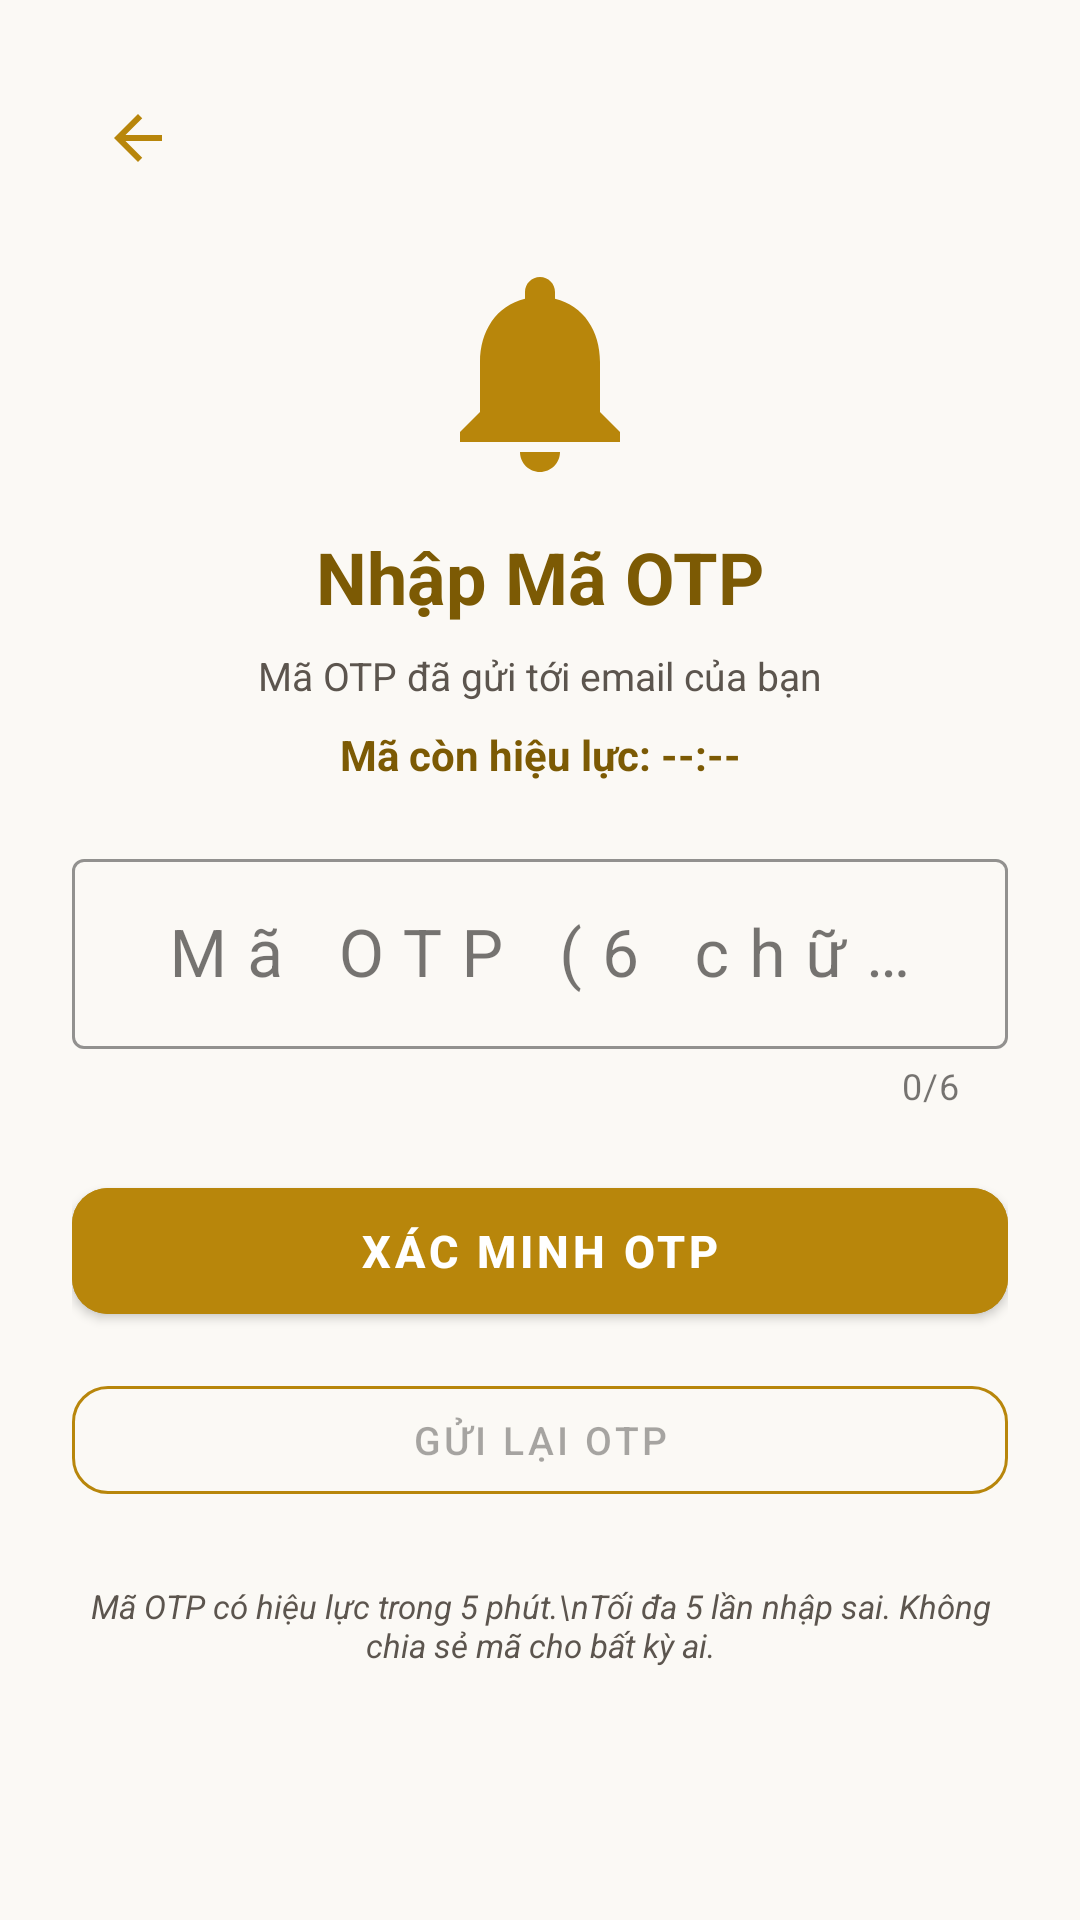

This screen was rendered from an Android layout file. Write that file and the resources it references.
<!-- AndroidManifest.xml: application theme Theme.JewelryManagement -->
<!-- res/layout/activity_verify_otp.xml -->
<?xml version="1.0" encoding="utf-8"?>
<ScrollView xmlns:android="http://schemas.android.com/apk/res/android"
    xmlns:app="http://schemas.android.com/apk/res-auto"
    android:layout_width="match_parent"
    android:layout_height="match_parent"
    android:background="@color/bg_light">

    <LinearLayout
        android:layout_width="match_parent"
        android:layout_height="wrap_content"
        android:orientation="vertical"
        android:padding="24dp"
        android:gravity="center_horizontal">

        <ImageButton
            android:id="@+id/btnBackVerifyOtp"
            android:layout_width="44dp"
            android:layout_height="44dp"
            android:layout_gravity="start"
            android:background="?attr/selectableItemBackgroundBorderless"
            android:src="@drawable/ic_back"
            app:tint="@color/gold_primary"
            android:contentDescription="Quay lại" />

        <ImageView
            android:layout_width="80dp"
            android:layout_height="80dp"
            android:layout_marginTop="16dp"
            android:src="@drawable/ic_notification"
            app:tint="@color/gold_primary"
            android:contentDescription="OTP" />

        <TextView
            android:layout_width="wrap_content"
            android:layout_height="wrap_content"
            android:layout_marginTop="12dp"
            android:text="Nhập Mã OTP"
            android:textColor="@color/gold_primary_dark"
            android:textSize="24sp"
            android:textStyle="bold" />

        <TextView
            android:id="@+id/tvOtpEmailHint"
            android:layout_width="match_parent"
            android:layout_height="wrap_content"
            android:layout_marginTop="8dp"
            android:gravity="center"
            android:text="Mã OTP đã gửi tới email của bạn"
            android:textColor="@color/text_secondary"
            android:textSize="13sp" />

        <TextView
            android:id="@+id/tvOtpCountdown"
            android:layout_width="match_parent"
            android:layout_height="wrap_content"
            android:layout_marginTop="8dp"
            android:layout_marginBottom="20dp"
            android:gravity="center"
            android:text="Mã còn hiệu lực: --:--"
            android:textColor="@color/gold_primary_dark"
            android:textSize="14sp"
            android:textStyle="bold" />

        <com.google.android.material.textfield.TextInputLayout
            android:id="@+id/tilOtpCode"
            style="@style/Widget.MaterialComponents.TextInputLayout.OutlinedBox"
            android:layout_width="match_parent"
            android:layout_height="wrap_content"
            android:layout_marginBottom="20dp"
            android:hint="Mã OTP (6 chữ số)"
            app:boxStrokeColor="@color/gold_primary"
            app:hintTextColor="@color/gold_primary"
            app:counterEnabled="true"
            app:counterMaxLength="6">

            <com.google.android.material.textfield.TextInputEditText
                android:id="@+id/etOtpCode"
                android:layout_width="match_parent"
                android:layout_height="wrap_content"
                android:inputType="number"
                android:maxLength="6"
                android:letterSpacing="0.3"
                android:textSize="22sp"
                android:gravity="center"
                android:imeOptions="actionDone" />
        </com.google.android.material.textfield.TextInputLayout>

        <com.google.android.material.button.MaterialButton
            android:id="@+id/btnVerifyOtp"
            style="@style/Widget.MaterialComponents.Button"
            android:layout_width="match_parent"
            android:layout_height="54dp"
            android:text="Xác Minh OTP"
            android:textSize="15sp"
            android:textStyle="bold"
            android:backgroundTint="@color/gold_primary"
            app:cornerRadius="12dp" />

        <ProgressBar
            android:id="@+id/progressVerifyOtp"
            android:layout_width="wrap_content"
            android:layout_height="wrap_content"
            android:layout_marginTop="12dp"
            android:visibility="gone" />

        <com.google.android.material.button.MaterialButton
            android:id="@+id/btnResendOtp"
            style="@style/Widget.MaterialComponents.Button.OutlinedButton"
            android:layout_width="match_parent"
            android:layout_height="48dp"
            android:layout_marginTop="12dp"
            android:text="Gửi lại OTP"
            android:textSize="13sp"
            app:cornerRadius="12dp"
            app:strokeColor="@color/gold_primary"
            android:enabled="false" />

        <TextView
            android:layout_width="match_parent"
            android:layout_height="wrap_content"
            android:layout_marginTop="24dp"
            android:gravity="center"
            android:text="Mã OTP có hiệu lực trong 5 phút.\nTối đa 5 lần nhập sai. Không chia sẻ mã cho bất kỳ ai."
            android:textColor="@color/text_secondary"
            android:textSize="11sp"
            android:textStyle="italic" />

    </LinearLayout>
</ScrollView>
<!-- resources referenced by this layout -->
<resources>
  <color name="bg_light">#FBF9F5</color>
  <color name="gold_primary">#B8860B</color>
  <color name="gold_primary_dark">#7C5A04</color>
  <color name="text_secondary">#5C554E</color>
  <!-- drawable ic_back (drawable) -->
  <vector xmlns:android="http://schemas.android.com/apk/res/android"
      android:width="24dp"
      android:height="24dp"
      android:viewportWidth="24"
      android:viewportHeight="24">
    <path
        android:fillColor="#1C1917"
        android:pathData="M20,11H7.83l5.59,-5.59L12,4l-8,8 8,8 1.41,-1.41L7.83,13H20v-2z"/>
  </vector>
  <!-- drawable ic_notification (drawable) -->
  <vector xmlns:android="http://schemas.android.com/apk/res/android"
      android:width="24dp"
      android:height="24dp"
      android:viewportWidth="24"
      android:viewportHeight="24">
    <path
        android:fillColor="@color/gold_primary_dark"
        android:pathData="M12,22c1.1,0 2,-0.9 2,-2h-4c0,1.1 0.9,2 2,2zM18,16v-5c0,-3.07 -1.63,-5.64 -4.5,-6.32V4c0,-0.83 -0.67,-1.5 -1.5,-1.5s-1.5,0.67 -1.5,1.5v0.68C7.64,5.36 6,7.92 6,11v5l-2,2v1h16v-1l-2,-2z"/>
  </vector>
  <style name="Theme.JewelryManagement" parent="Base.Theme.JewelryManagement" />
  <style name="Base.Theme.JewelryManagement" parent="Theme.MaterialComponents.Light.NoActionBar">
          
          <item name="colorPrimary">@color/gold_primary</item>
          <item name="colorPrimaryVariant">@color/gold_primary_dark</item>
          <item name="colorOnPrimary">@color/text_on_primary</item>
          
          <item name="colorSecondary">@color/gold_accent</item>
          <item name="colorSecondaryVariant">@color/gold_primary_dark</item>
          <item name="colorOnSecondary">@color/white</item>
  
          
          <item name="android:textColor">@color/text_primary</item>
          <item name="android:textColorPrimary">@color/text_primary</item>
          <item name="android:textColorSecondary">@color/text_secondary</item>
          <item name="android:textColorHint">@color/text_hint</item>
          <item name="android:editTextColor">@color/text_primary</item>
          <item name="editTextColor">@color/text_primary</item>
  
          
          <item name="android:statusBarColor">@color/bg_light</item>
          <item name="android:windowLightStatusBar" tools:targetApi="m">true</item>
          
          <item name="android:windowBackground">@color/bg_light</item>
          <item name="colorSurface">@color/surface_card</item>
          <item name="colorOnSurface">@color/text_primary</item>
          <item name="colorOnBackground">@color/text_primary</item>
          
          <item name="android:forceDarkAllowed" tools:targetApi="q">false</item>
      </style>
  <color name="text_on_primary">#FFFFFF</color>
  <color name="gold_accent">#D4AF37</color>
  <color name="white">#FFFFFFFF</color>
  <color name="text_primary">#1C1917</color>
  <color name="text_hint">#A8A199</color>
  <color name="surface_card">#FFFFFF</color>
</resources>
